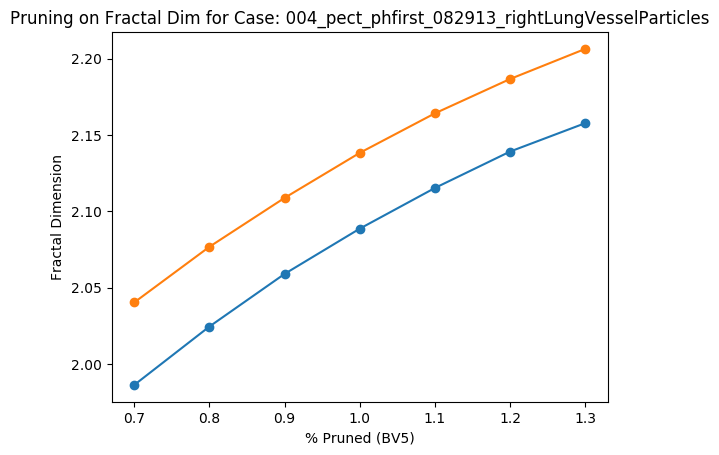

The file beside this chart, header and first rows:
Percent scale (BV5), Fractal Dimension
0.7, 2.04
0.8, 2.077
0.9, 2.109
1.0, 2.138
1.1, 2.164
1.2, 2.187
1.3, 2.206
